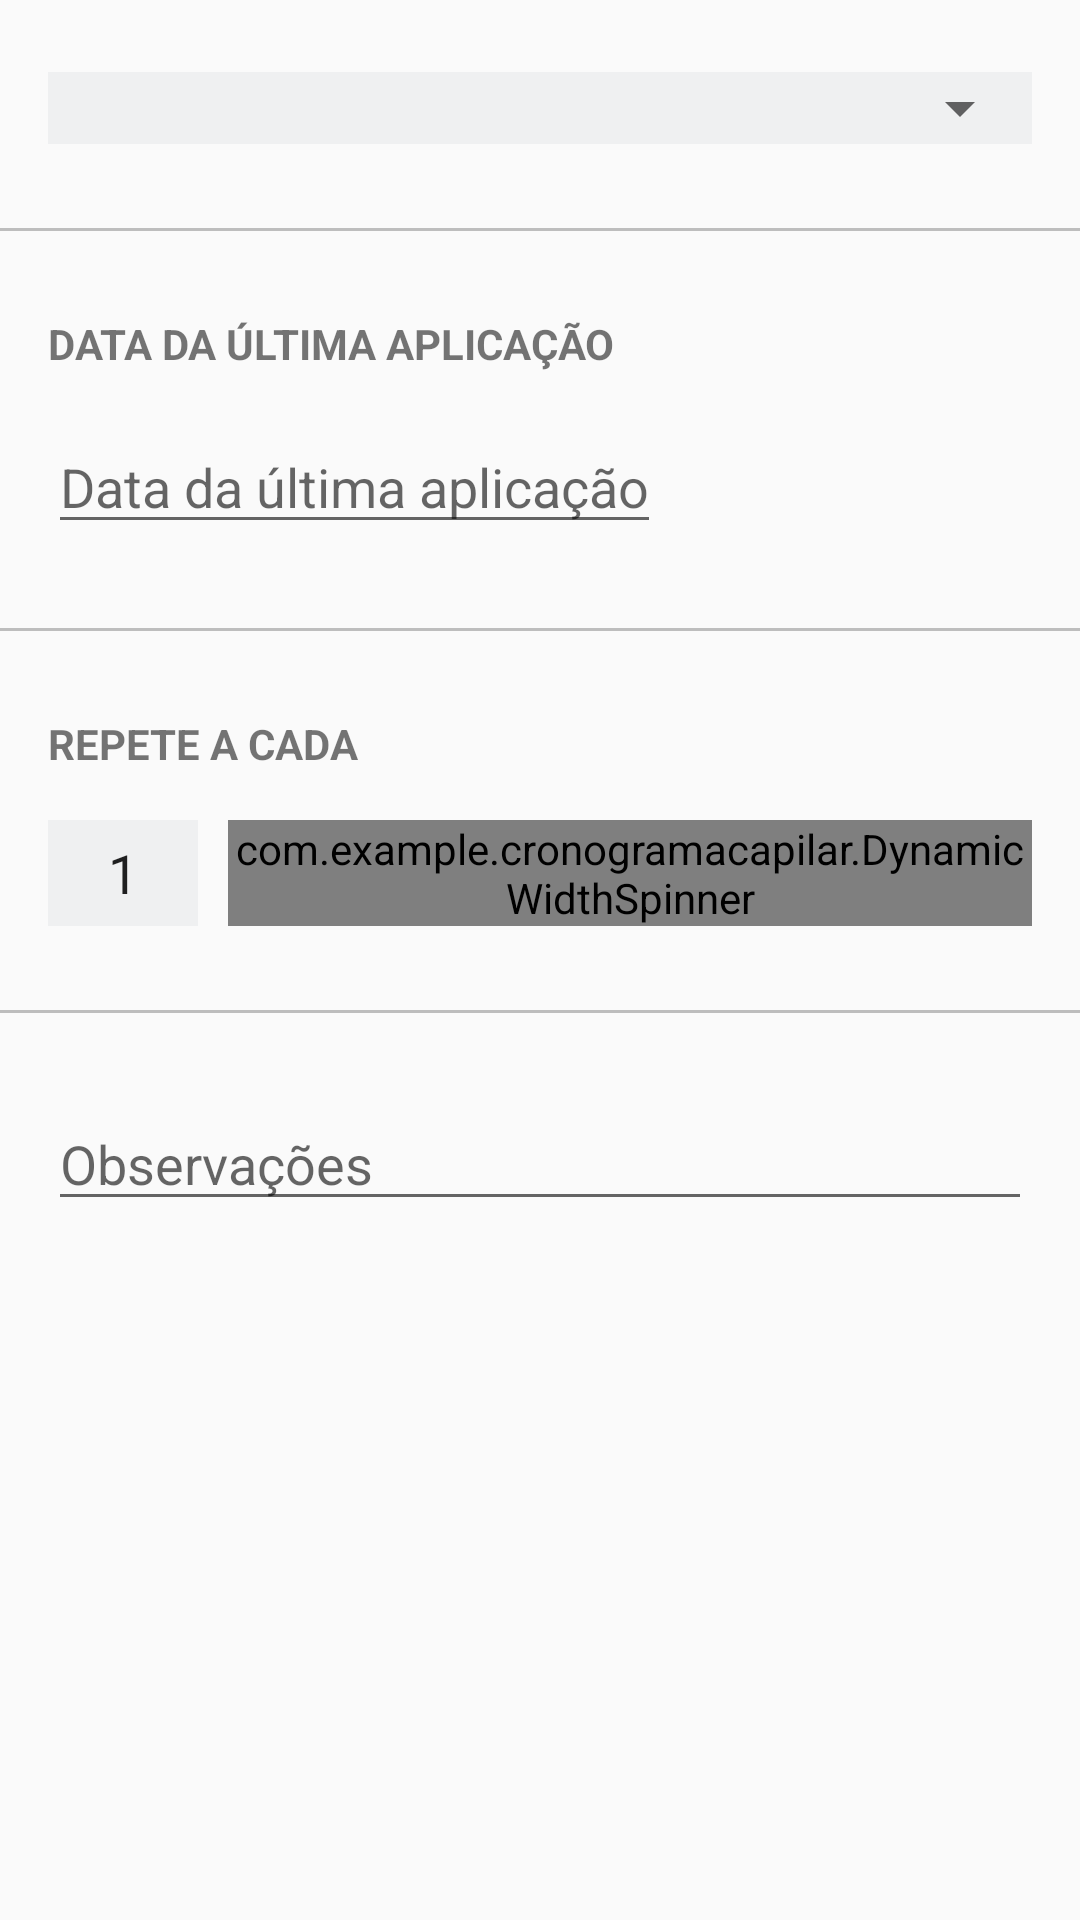

The Android layout XML behind this screen, and the referenced resources:
<!-- AndroidManifest.xml: application theme AppTheme -->
<!-- res/layout/activity_new_treatment.xml -->
<?xml version="1.0" encoding="utf-8"?>
<LinearLayout xmlns:android="http://schemas.android.com/apk/res/android"
    android:layout_width="match_parent"
    android:layout_height="match_parent"
    android:orientation="vertical">

    <RelativeLayout
        android:layout_width="match_parent"
        android:layout_height="wrap_content"
        android:layout_marginBottom="8dp"
        android:layout_marginTop="24dp"
        android:layout_marginHorizontal="16dp"
        android:background="@color/spinner">

        <Spinner
            android:paddingVertical="5dp"
            android:id="@+id/treatment_type"
            android:layout_width="match_parent"
            android:layout_height="wrap_content"
            android:hint="@string/tipo_de_tratamento"
            style="@style/Widget.AppCompat.Spinner.DropDown.ActionBar" />
    </RelativeLayout>


    <View
        android:layout_width="match_parent"
        android:layout_marginVertical="20dp"
        android:layout_height="1dp"
        android:background="@color/divider" />

        <TextView
            android:layout_marginBottom="8dp"
            android:layout_marginTop="8dp"
            android:layout_marginHorizontal="16dp"
            android:layout_width="wrap_content"
            android:layout_height="wrap_content"
            android:textAllCaps="true"
            android:textStyle="bold"
            android:text="@string/last_date" />

        <EditText
            android:layout_marginBottom="8dp"
            android:layout_marginTop="8dp"
            android:layout_marginHorizontal="16dp"
            android:id="@+id/last_date"
            android:layout_width="wrap_content"
            android:layout_height="wrap_content"
            android:clickable="true"
            android:focusable="false"
            android:focusableInTouchMode="false"
            android:hint="@string/last_date" />

    <View
        android:layout_width="match_parent"
        android:layout_marginVertical="20dp"
        android:layout_height="1dp"
        android:background="@color/divider" />

    <TextView
        android:layout_marginBottom="8dp"
        android:layout_marginTop="8dp"
        android:layout_marginHorizontal="16dp"
        android:textAllCaps="true"
        android:textStyle="bold"
        android:layout_width="match_parent"
        android:layout_height="wrap_content"
        android:text="Repete a cada" />

    <LinearLayout
        android:layout_marginBottom="8dp"
        android:layout_marginTop="8dp"
        android:layout_marginHorizontal="16dp"
        android:layout_width="wrap_content"
        android:layout_height="wrap_content"
        android:orientation="horizontal">

        <EditText
            android:id="@+id/number_of_repeats"
            android:layout_width="50dp"
            android:textAlignment="center"
            android:layout_height="fill_parent"
            android:digits="0123456789"
            android:inputType="number"
            android:background="@color/spinner"
            android:maxLength="2"
            android:layout_marginEnd="10dp"
            android:text="1" />

        <RelativeLayout
            android:layout_width="match_parent"
            android:layout_height="wrap_content"
            android:background="@color/spinner">

            <com.example.cronogramacapilar.DynamicWidthSpinner
                android:id="@+id/unit_of_repeats"
                android:layout_width="wrap_content"
                android:layout_height="wrap_content"
                android:dropDownWidth="200dp"
                style="@style/Widget.AppCompat.Spinner.DropDown.ActionBar" />
        </RelativeLayout>


    </LinearLayout>

    <View
        android:layout_width="match_parent"
        android:layout_marginVertical="20dp"
        android:layout_height="1dp"
        android:background="@color/divider" />

    <EditText
        android:layout_marginBottom="8dp"
        android:layout_marginTop="8dp"
        android:layout_marginHorizontal="16dp"
        android:id="@+id/observations"
        android:layout_width="match_parent"
        android:layout_height="wrap_content"
        android:hint="@string/observations" />
</LinearLayout>
<!-- resources referenced by this layout -->
<resources>
  <color name="divider">#BDBDBD</color>
  <color name="spinner">#eff0f1</color>
  <string name="last_date">Data da última aplicação</string>
  <string name="observations">Observações</string>
  <string name="tipo_de_tratamento">Tipo de tratamento</string>
  <style name="AppTheme" parent="Theme.AppCompat.Light.DarkActionBar">
          
          <item name="colorPrimary">@color/colorPrimary</item>
          <item name="colorPrimaryDark">@color/colorPrimaryDark</item>
          <item name="colorAccent">@color/colorAccent</item>
      </style>
  <color name="colorPrimary">#6200EE</color>
  <color name="colorPrimaryDark">#3700B3</color>
  <color name="colorAccent">#03DAC5</color>
</resources>
